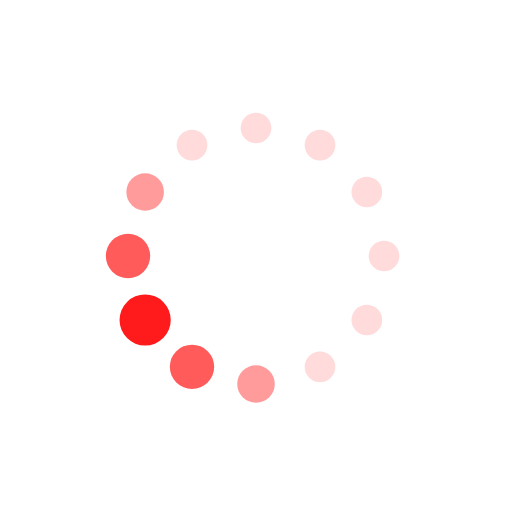
t = 0.00 s
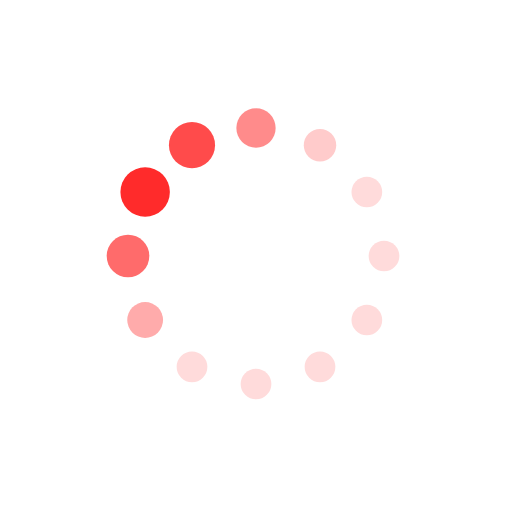
t = 0.19 s
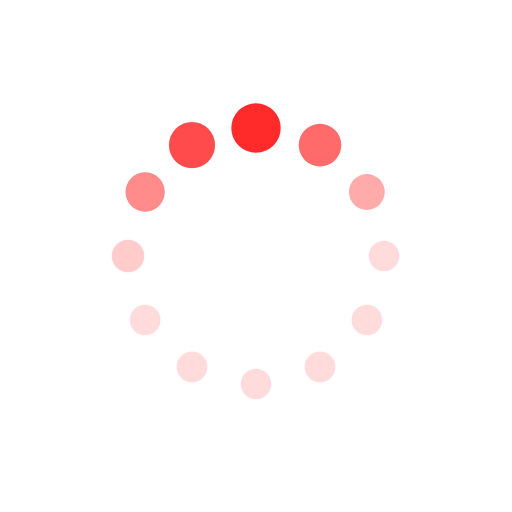
t = 0.31 s
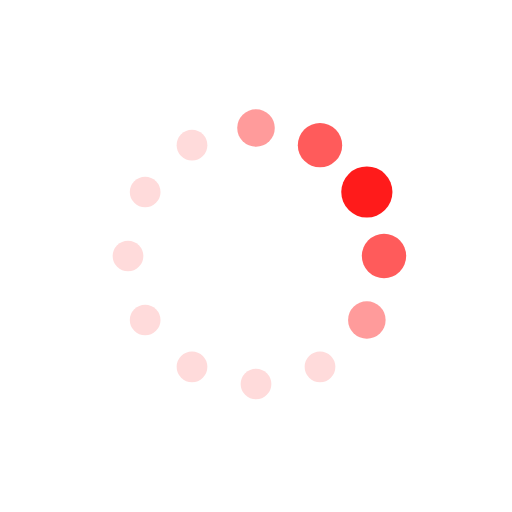
t = 0.50 s
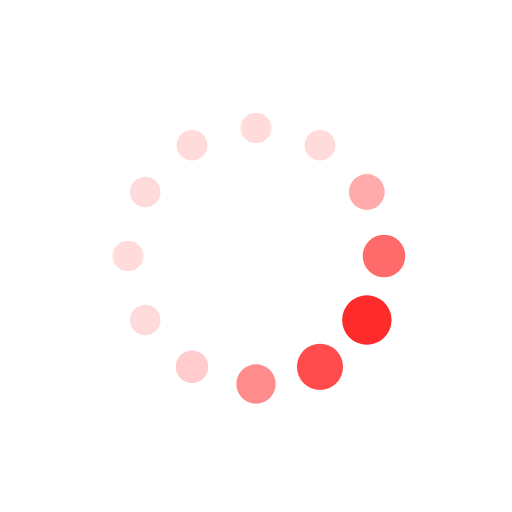
t = 0.69 s
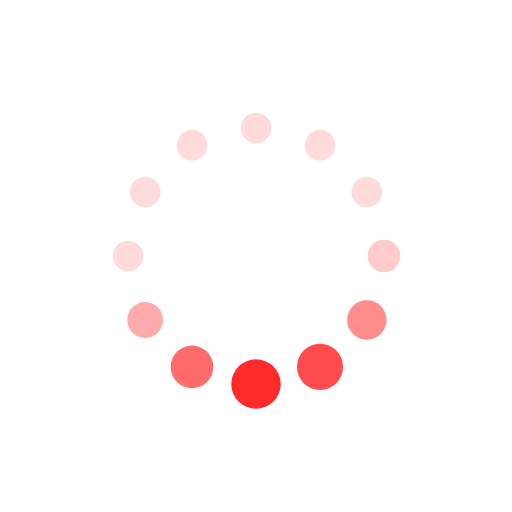
t = 0.81 s

The animated SVG that drew these frames (rendered in a browser with its animation timeline set to each time). Animation: 24 SMIL elements (animate=24); one cycle of 1.00 s, repeats indefinitely.

<svg xmlns="http://www.w3.org/2000/svg" xmlns:xlink="http://www.w3.org/1999/xlink" style="margin:auto;background:#fff0;display:block;" width="200px" height="200px" viewBox="0 0 100 100" preserveAspectRatio="xMidYMid">
<circle cx="75" cy="50" fill="#ffdbdb" r="5">
  <animate attributeName="r" values="3;3;5;3;3" times="0;0.1;0.2;0.3;1" dur="1s" repeatCount="indefinite" begin="-0.9166666666666666s"></animate>
  <animate attributeName="fill" values="#ffdbdb;#ffdbdb;#ff1b1b;#ffdbdb;#ffdbdb" repeatCount="indefinite" times="0;0.1;0.2;0.3;1" dur="1s" begin="-0.9166666666666666s"></animate>
</circle><circle cx="71.65063509461098" cy="62.5" fill="#ffdbdb" r="5">
  <animate attributeName="r" values="3;3;5;3;3" times="0;0.1;0.2;0.3;1" dur="1s" repeatCount="indefinite" begin="-0.8333333333333334s"></animate>
  <animate attributeName="fill" values="#ffdbdb;#ffdbdb;#ff1b1b;#ffdbdb;#ffdbdb" repeatCount="indefinite" times="0;0.1;0.2;0.3;1" dur="1s" begin="-0.8333333333333334s"></animate>
</circle><circle cx="62.5" cy="71.65063509461096" fill="#ffdbdb" r="5">
  <animate attributeName="r" values="3;3;5;3;3" times="0;0.1;0.2;0.3;1" dur="1s" repeatCount="indefinite" begin="-0.75s"></animate>
  <animate attributeName="fill" values="#ffdbdb;#ffdbdb;#ff1b1b;#ffdbdb;#ffdbdb" repeatCount="indefinite" times="0;0.1;0.2;0.3;1" dur="1s" begin="-0.75s"></animate>
</circle><circle cx="50" cy="75" fill="#ffdbdb" r="5">
  <animate attributeName="r" values="3;3;5;3;3" times="0;0.1;0.2;0.3;1" dur="1s" repeatCount="indefinite" begin="-0.6666666666666666s"></animate>
  <animate attributeName="fill" values="#ffdbdb;#ffdbdb;#ff1b1b;#ffdbdb;#ffdbdb" repeatCount="indefinite" times="0;0.1;0.2;0.3;1" dur="1s" begin="-0.6666666666666666s"></animate>
</circle><circle cx="37.50000000000001" cy="71.65063509461098" fill="#ffdbdb" r="5">
  <animate attributeName="r" values="3;3;5;3;3" times="0;0.1;0.2;0.3;1" dur="1s" repeatCount="indefinite" begin="-0.5833333333333334s"></animate>
  <animate attributeName="fill" values="#ffdbdb;#ffdbdb;#ff1b1b;#ffdbdb;#ffdbdb" repeatCount="indefinite" times="0;0.1;0.2;0.3;1" dur="1s" begin="-0.5833333333333334s"></animate>
</circle><circle cx="28.34936490538903" cy="62.5" fill="#ffdbdb" r="5">
  <animate attributeName="r" values="3;3;5;3;3" times="0;0.1;0.2;0.3;1" dur="1s" repeatCount="indefinite" begin="-0.5s"></animate>
  <animate attributeName="fill" values="#ffdbdb;#ffdbdb;#ff1b1b;#ffdbdb;#ffdbdb" repeatCount="indefinite" times="0;0.1;0.2;0.3;1" dur="1s" begin="-0.5s"></animate>
</circle><circle cx="25" cy="50" fill="#ffdbdb" r="5">
  <animate attributeName="r" values="3;3;5;3;3" times="0;0.1;0.2;0.3;1" dur="1s" repeatCount="indefinite" begin="-0.4166666666666667s"></animate>
  <animate attributeName="fill" values="#ffdbdb;#ffdbdb;#ff1b1b;#ffdbdb;#ffdbdb" repeatCount="indefinite" times="0;0.1;0.2;0.3;1" dur="1s" begin="-0.4166666666666667s"></animate>
</circle><circle cx="28.34936490538903" cy="37.50000000000001" fill="#ffdbdb" r="5">
  <animate attributeName="r" values="3;3;5;3;3" times="0;0.1;0.2;0.3;1" dur="1s" repeatCount="indefinite" begin="-0.3333333333333333s"></animate>
  <animate attributeName="fill" values="#ffdbdb;#ffdbdb;#ff1b1b;#ffdbdb;#ffdbdb" repeatCount="indefinite" times="0;0.1;0.2;0.3;1" dur="1s" begin="-0.3333333333333333s"></animate>
</circle><circle cx="37.499999999999986" cy="28.349364905389038" fill="#ffdbdb" r="5">
  <animate attributeName="r" values="3;3;5;3;3" times="0;0.1;0.2;0.3;1" dur="1s" repeatCount="indefinite" begin="-0.25s"></animate>
  <animate attributeName="fill" values="#ffdbdb;#ffdbdb;#ff1b1b;#ffdbdb;#ffdbdb" repeatCount="indefinite" times="0;0.1;0.2;0.3;1" dur="1s" begin="-0.25s"></animate>
</circle><circle cx="49.99999999999999" cy="25" fill="#ffdbdb" r="5">
  <animate attributeName="r" values="3;3;5;3;3" times="0;0.1;0.2;0.3;1" dur="1s" repeatCount="indefinite" begin="-0.16666666666666666s"></animate>
  <animate attributeName="fill" values="#ffdbdb;#ffdbdb;#ff1b1b;#ffdbdb;#ffdbdb" repeatCount="indefinite" times="0;0.1;0.2;0.3;1" dur="1s" begin="-0.16666666666666666s"></animate>
</circle><circle cx="62.5" cy="28.349364905389034" fill="#ffdbdb" r="5">
  <animate attributeName="r" values="3;3;5;3;3" times="0;0.1;0.2;0.3;1" dur="1s" repeatCount="indefinite" begin="-0.08333333333333333s"></animate>
  <animate attributeName="fill" values="#ffdbdb;#ffdbdb;#ff1b1b;#ffdbdb;#ffdbdb" repeatCount="indefinite" times="0;0.1;0.2;0.3;1" dur="1s" begin="-0.08333333333333333s"></animate>
</circle><circle cx="71.65063509461096" cy="37.499999999999986" fill="#ffdbdb" r="5">
  <animate attributeName="r" values="3;3;5;3;3" times="0;0.1;0.2;0.3;1" dur="1s" repeatCount="indefinite" begin="0s"></animate>
  <animate attributeName="fill" values="#ffdbdb;#ffdbdb;#ff1b1b;#ffdbdb;#ffdbdb" repeatCount="indefinite" times="0;0.1;0.2;0.3;1" dur="1s" begin="0s"></animate>
</circle>
</svg>
